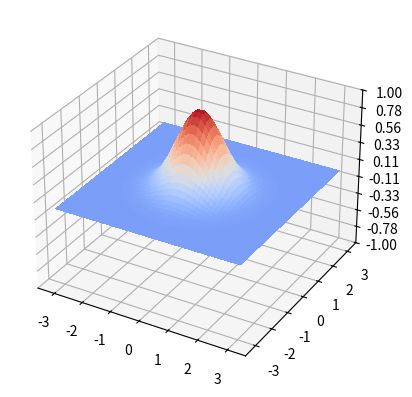

The script that saved this image:
import numpy as np
import matplotlib.pyplot as plt
import pandas as pd
import seaborn as sns

from matplotlib import cm
from matplotlib.ticker import LinearLocator

from matplotlib.animation import FuncAnimation


def taylors_method(f, a, b, N, alpha):
  h = (b -a)/N
  Y = [(a, alpha)]
  for i in range (1, N + 1):
    Y += [(a + i * h, Y[-1][1] + h * f(Y[-1][0], Y[-1][1]))]
  return Y

def midpoint_method(f, a, b, N, alpha):
  h = (b -a)/N
  Y = [(a, alpha), (a + h, alpha + h * f(a, alpha))]
  for i in range (2, N + 1):
    Y += [(a + i * h, Y[-2][1] + 2 * h * f(Y[-1][0], Y[-1][1]))]
  return Y

def runge_kutta2(f, a, b, N, w):
  h = (b - a) / N
  Y = [(a, w)]
  for i in range(1, N + 1):
    K1 = h * f(a + (i - 1) * h, Y[-1][1])
    K2 = h * f(a + i * h, Y[-1][1] + K1)
    Y += [(a + i * h, Y[-1][1] + (K1 + K2) / 2)]
  return Y

def runge_kutta4(f, a, b, w, h = 0.1, N = None):
  if N is not None:
    h = (b - a) / N
  else:
    N = round((b - a) / h)
  t, Y = [a], [w]
  for i in range(1, N + 1):
    K1 = h * f(t[-1], Y[-1])
    K2 = h * f(t[-1] + 0.5 * h, Y[-1] + K1 / 2)
    K3 = h * f(t[-1] + 0.5 * h, Y[-1] + K2 / 2)
    K4 = h * f(t[-1] + h, Y[-1] + K3)
    Y += [Y[-1] + (K1 + 2 * K2 + 2 * K3 + K4) / 6]
    t += [t[-1] + h]
  return t, Y

def runge_kutta4step(f, t, w, h = 0.1):
  K1 = h * f(t, w)
  K2 = h * f(t + 0.5 * h, w + K1 / 2)
  K3 = h * f(t + 0.5 * h, w + K2 / 2)
  K4 = h * f(t + h, w + K3)
  return [t + h], [w + (K1 + 2 * K2 + 2 * K3 + K4) / 6]

def setAdvection(k, dx):
    def advection(t, u):
        ux = derivative(u, dx)
        return k * ux 
    return advection

def setHeat(k, dx):
    def heat(t, u):
        uxx = derivative(derivative(u, dx), dx)
        return k * uxx
    return heat

def setWave(k, dx):
    def wave(t, U):
        uxx = derivative(derivative(U[0], dx), dx)
        return np.array([U[1], 1 / k * uxx])
    return wave

def setWavePeriodic(k, dx):
    def wave(t, U):
        uxx = derivativePeriodic(derivativePeriodic(U[0], dx), dx)
        return np.array([U[1], 1 / k * uxx])
    return wave

def setWavePeriodic2D(k, dx, dy):
    def wave(t, U):
        uxx = xDerivativePeriodic(xDerivativePeriodic(U[0], dx), dx)
        uyy = yDerivativePeriodic(yDerivativePeriodic(U[0], dy), dy)
        return np.array([U[1], k * (uxx + uyy)])
    return wave

def setHeatPeriodic2D(k, dx, dy):
    def wave(t, U):
        uxx = xDerivativePeriodic(xDerivativePeriodic(U, dx), dx)
        uyy = yDerivativePeriodic(yDerivativePeriodic(U, dy), dy)
        return k * (uxx + uyy)
    return wave

def derivative(fx, h):
    fx = np.array(fx)
    return np.concatenate(([(-3 * fx[0] + 4 * fx[1] - fx[2]) * .5 / h], 
        (fx[2:] - fx[:-2]) * .5 / h, [(3 * fx[-1] - 4 * fx[-2] + fx[-3]) * .5 / h]))

def derivativePeriodic(fx, h):
    fx = np.array(fx)
    return np.concatenate(([(fx[1] - fx[-2]) * .5 / h], 
        (fx[2:] - fx[:-2]) * .5 / h, [(fx[1] - fx[-2]) * .5 / h]))

def xDerivativePeriodic(fx, h):
    fx = np.array(fx)
    return np.concatenate((np.array([(fx[1,:] - fx[-2,:]) * .5 / h]), 
        (fx[2:,:] - fx[:-2,:]) * .5 / h, np.array([(fx[1,:] - fx[-2,:]) * .5 / h])))

def yDerivativePeriodic(fx, h):
    fx = np.array(fx)
    #print(np.array([(fx[:,1] - fx[:,:-2]) * .5 / h]).T)
    return np.concatenate((np.array([(fx[:,1] - fx[:,-2]) * .5 / h]).T, 
        (fx[:,2:] - fx[:,:-2]) * .5 / h, np.array([(fx[:,1] - fx[:,-2]) * .5 / h]).T),
        axis = 1)

def derivative2(fx, h):
    fx = np.array(fx)
    return np.concatenate(([(fx[-1] - 2 * fx[0] + fx[1]) / h**2], 
        (fx[2:] - 2 * fx[1:-1] + fx[:-2]) / h**2, [(fx[-2] - 2 * fx[-1] + fx[0]) / h**2]))

def evolvePde(F, u0, x, ti, tf, dt):
    t = [ti]
    solution = [u0]
    while t[-1] <= tf:
        ti, y = runge_kutta4step(F, t[-1], solution[-1], dt)
        solution += y
        t += ti
    return np.array(solution), np.array(t)

#def evolvePde2nd(F, u0, udot0, x, ti, tf, dt):
#    t = [ti]
#    solution = [u0]
#    ti, y = runge_kutta4step(lambda t, x: udot0, ti, u0, dt)
#    t += ti
#    solution += y
#    while t[-1] <= tf:
#        ti, q = runge_kutta4step(F, t[-1], solution[-1], dt)
#        ti, y = runge_kutta4step(lambda t, x: q[0], t[-1], solution[-1], dt)
#        solution += y
#        t += ti
#    return np.array(solution), np.array(t)

#
#x = np.linspace(- 2.5 * np.pi, 1.5 * np.pi, 1000)
#dx = x[1] - x[0]
#dt = dx / 200
#fx = np.exp(- 0.5 * x ** 2)
#
#advectionEquation = setAdvection(2, dx)
#
#solution, t = evolvePde(advectionEquation, fx, x, 0, 50000 * dt, dt)
#
#fig, ax = plt.subplots(1)
#ax.plot(x, solution[0])
#ax.plot(x, solution[25000])
#ax.plot(x, solution[50000])
#fig.savefig("advectionSteps.pdf")
#
#fig, ax = plt.subplots(subplot_kw={"projection": "3d"})
#
#X, Y = np.meshgrid(x, t)
#
#surf = ax.plot_surface(X, Y, solution, cmap=cm.coolwarm,
#                       linewidth=0, antialiased=False)
#
#ax.zaxis.set_major_locator(LinearLocator(10))
#ax.zaxis.set_major_formatter('{x:.02f}')
#
#fig.colorbar(surf, shrink=0.5, aspect=5)
#
#fig.savefig("advection.pdf")
#
#x = np.linspace(- 2 * np.pi, 2 * np.pi, 1000)
#dx = x[1] - x[0]
#dt = dx / 300
#fx = np.exp(- 0.5 * x ** 2)
#
#heatEquation = setHeat(3, dx)
#
#solution, t = evolvePde(heatEquation, fx, x, 0, 50000 * dt, dt)
#
#fig, ax = plt.subplots(1)
#ax.plot(x, solution[0])
#ax.plot(x, solution[25000])
#ax.plot(x, solution[50000])
#fig.savefig("heatSteps.pdf")
#
#fig, ax = plt.subplots(subplot_kw={"projection": "3d"})
#
#X, Y = np.meshgrid(x, t)
#
#surf = ax.plot_surface(X, Y, solution, cmap=cm.coolwarm,
#                       linewidth=0, antialiased=False)
#
#ax.zaxis.set_major_locator(LinearLocator(10))
#ax.zaxis.set_major_formatter('{x:.02f}')
#
#fig.colorbar(surf, shrink=0.5, aspect=5)
#
#fig.savefig("heat.pdf")
#
#x = np.linspace(- 2 * np.pi, 2 * np.pi, 1000)
#dx = x[1] - x[0]
#dt = dx / 300
#fx = np.exp(- x ** 2)
#gx = np.zeros_like(x)
#
#waveEquation = setWave(0.5, dx)
#
#solution, t = evolvePde(waveEquation, np.array([fx, gx]), x, 0, 50000 * dt, dt)
#
#solution = solution[:,0,:]
#
#fig, ax = plt.subplots(1)
#ax.plot(x, solution[0])
#ax.plot(x, solution[50000])
##ax.plot(x, solution[50000])
#fig.savefig("waveSteps.pdf")
#
#fig, ax = plt.subplots(subplot_kw={"projection": "3d"})
#
#X, Y = np.meshgrid(x, t)
#
#surf = ax.plot_surface(X, Y, solution, cmap=cm.coolwarm,
#                       linewidth=0, antialiased=False)
#
#ax.zaxis.set_major_locator(LinearLocator(10))
#ax.zaxis.set_major_formatter('{x:.02f}')
#
#fig.colorbar(surf, shrink=0.5, aspect=5)
##plt.show()
#fig.savefig("waveEq.pdf")
#
#x = np.linspace(- 4 * np.pi, 4 * np.pi, 1000)
#dx = x[1] - x[0]
#dt = dx / 400
#fx = np.exp(- x ** 2)
#gx = np.cos(x)
#
#waveEquation = setWavePeriodic(0.25, dx)
#
#solution, t = evolvePde(waveEquation, np.array([fx, gx]), x, 0, 50000 * dt, dt)
#
#solution = solution[:,0,:]
#
#fig, ax = plt.subplots(1)
#ax.plot(x, solution[0])
#ax.plot(x, solution[50000])
##ax.plot(x, solution[50000])
#fig.savefig("waveStepsPeriodic.pdf")
#
#fig, ax = plt.subplots(subplot_kw={"projection": "3d"})
#
#X, Y = np.meshgrid(x, t)
#
#surf = ax.plot_surface(X, Y, solution, cmap=cm.coolwarm,
#                       linewidth=0, antialiased=False)
#
#ax.zaxis.set_major_locator(LinearLocator(10))
#ax.zaxis.set_major_formatter('{x:.02f}')
#
#fig.colorbar(surf, shrink=0.5, aspect=5)
##plt.show()
#fig.savefig("waveEqPeriodic.pdf")
#
x = np.linspace(- np.pi, np.pi, 100)
y = np.linspace(- np.pi, np.pi, 100)
dx = x[1] - x[0]
dy = y[1] - y[0]
x, y = np.meshgrid(x, y)
dt = dx / 50
fx = np.exp(- x ** 2 - y ** 2)

heatEquation = setHeatPeriodic2D(2, dx, dy)

solution, t = evolvePde(heatEquation, fx, x, 0, 900 * dt, dt)
#
#fig, ax = plt.subplots(1)
#ax.plot(x, solution[0])
#ax.plot(x, solution[50000])
##ax.plot(x, solution[50000])
#fig.savefig("waveStepsPeriodic.pdf")
#

fps = 1000

fig, ax = plt.subplots(subplot_kw={"projection": "3d"})

ax.zaxis.set_major_locator(LinearLocator(10))
ax.zaxis.set_major_formatter('{x:.02f}')
ax.set_zlim(-1, 1);

def update(frame, solution, plot):
    plot[0].remove()
    plot[0] = ax.plot_surface(x, y, solution[frame], cmap=cm.coolwarm,
                           linewidth=0, antialiased=False, vmin = -0.25, vmax = 1)

plot = [ax.plot_surface(x, y, solution[0], cmap=cm.coolwarm,
                           linewidth=0, antialiased=False, vmin = -0.25, vmax = 1)]

ani = FuncAnimation(fig, update, len(t), fargs=(solution, plot),
                    interval=1000/fps)
plt.show()
#fn = 'waveEquation'
#ani.save(fn+'.mp4',writer='ffmpeg',fps=60)
#ani.save(fn+'.gif',writer='imagemagick',fps=60)
#fig.savefig("waveEqPeriodic.pdf")
#
